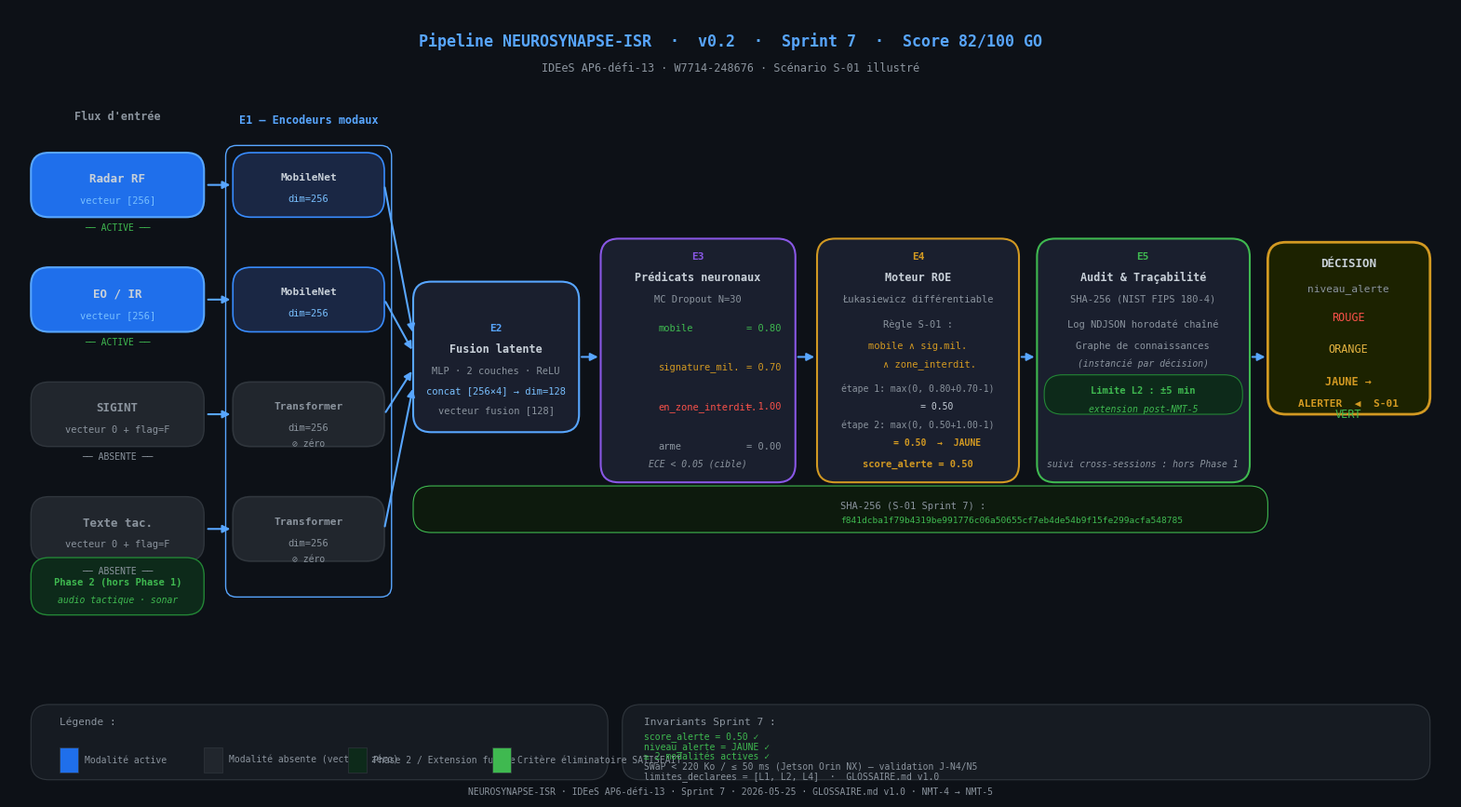

Python code for this plot: (Note: this script raises an exception after producing the figure.)
#!/usr/bin/env python3
# -*- coding: utf-8 -*-
"""
generate_schema.py — Génère schema_neurosynapse.png (Sprint 7 v0.2)
Dépendances : matplotlib uniquement
"""
import matplotlib
matplotlib.use("Agg")
import matplotlib.pyplot as plt
import matplotlib.patches as mpatches
from matplotlib.patches import FancyBboxPatch, FancyArrowPatch

BG = "#0d1117"
PANEL = "#161b22"
BORDER = "#30363d"
ACCENT = "#58a6ff"
GREEN = "#3fb950"
YELLOW = "#d29922"
RED = "#f85149"
ORANGE = "#e3b341"
TEXT = "#c9d1d9"
SUBTEXT = "#8b949e"
ACTIVE = "#1f6feb"
ABSENT = "#21262d"

fig, ax = plt.subplots(figsize=(20, 11))
fig.patch.set_facecolor(BG)
ax.set_facecolor(BG)
ax.set_xlim(0, 20)
ax.set_ylim(0, 11)
ax.axis("off")

# ── Helper ──────────────────────────────────────────────────────────────────

def box(x, y, w, h, color=PANEL, edge=BORDER, lw=1.2, radius=0.25):
    p = FancyBboxPatch((x, y), w, h,
                       boxstyle=f"round,pad=0,rounding_size={radius}",
                       facecolor=color, edgecolor=edge, linewidth=lw, zorder=3)
    ax.add_patch(p)

def label(x, y, txt, size=9, color=TEXT, ha="center", va="center",
          weight="normal", style="normal"):
    ax.text(x, y, txt, fontsize=size, color=color, ha=ha, va=va,
            fontweight=weight, fontstyle=style, zorder=5,
            fontfamily="monospace")

def arrow(x0, y0, x1, y1, color=ACCENT, lw=1.5):
    ax.annotate("", xy=(x1, y1), xytext=(x0, y0),
                arrowprops=dict(arrowstyle="-|>", color=color,
                                lw=lw, mutation_scale=12),
                zorder=4)

# ══════════════════════════════════════════════════════════════════════════════
# TITRE
# ══════════════════════════════════════════════════════════════════════════════
label(10, 10.55, "Pipeline NEUROSYNAPSE-ISR  ·  v0.2  ·  Sprint 7  ·  Score 82/100 GO",
      size=12, color=ACCENT, weight="bold")
label(10, 10.18, "IDEeS AP6-défi-13 · W7714-248676 · Scénario S-01 illustré",
      size=8.5, color=SUBTEXT)

# ══════════════════════════════════════════════════════════════════════════════
# ENTRÉES BRUTES (colonne gauche)
# ══════════════════════════════════════════════════════════════════════════════
inputs = [
    ("Radar RF", True,  "vecteur [256]"),
    ("EO / IR",  True,  "vecteur [256]"),
    ("SIGINT",   False, "vecteur 0 + flag=F"),
    ("Texte tac.",False, "vecteur 0 + flag=F"),
]
in_y = [8.55, 6.95, 5.35, 3.75]

for (name, active, note), iy in zip(inputs, in_y):
    col = ACTIVE if active else ABSENT
    ecol = ACCENT if active else BORDER
    box(0.3, iy - 0.45, 2.4, 0.9, color=col, edge=ecol, lw=1.5 if active else 1.0)
    label(1.5, iy + 0.08, name, size=9, color=TEXT if active else SUBTEXT, weight="bold")
    label(1.5, iy - 0.22, note, size=7.5, color=SUBTEXT if not active else "#79c0ff")
    status = "ACTIVE" if active else "ABSENTE"
    scol = GREEN if active else SUBTEXT
    label(1.5, iy - 0.6, f"── {status} ──", size=7, color=scol)

# Entrées label
label(1.5, 9.5, "Flux d'entrée", size=8.5, color=SUBTEXT, weight="bold")

# Phase 2 note (LAC-04/05)
box(0.3, 2.55, 2.4, 0.8, color="#0d2a1a", edge="#238636", lw=1.0)
label(1.5, 3.0, "Phase 2 (hors Phase 1)", size=7.5, color="#3fb950", weight="bold")
label(1.5, 2.75, "audio tactique · sonar", size=7, color="#3fb950", style="italic")

# ══════════════════════════════════════════════════════════════════════════════
# E1 — ENCODEURS MODAUX
# ══════════════════════════════════════════════════════════════════════════════
e1_y = [8.55, 6.95, 5.35, 3.75]
for iy, (name, active, _) in zip(e1_y, inputs):
    col = "#1a2744" if active else ABSENT
    ecol = "#388bfd" if active else BORDER
    box(3.1, iy - 0.45, 2.1, 0.9, color=col, edge=ecol)
    arch = "MobileNet" if name in ("Radar RF", "EO / IR") else "Transformer"
    label(4.15, iy + 0.1, arch, size=8, color=TEXT if active else SUBTEXT, weight="bold")
    label(4.15, iy - 0.2, "dim=256", size=7.5, color="#79c0ff" if active else SUBTEXT)
    if not active:
        label(4.15, iy - 0.42, "⊘ zéro", size=7, color=SUBTEXT)

# Bracket E1
box(3.0, 2.8, 2.3, 6.3, color="none", edge=ACCENT, lw=1.0, radius=0.15)
label(4.15, 9.45, "E1 — Encodeurs modaux", size=8.5, color=ACCENT, weight="bold")

# Arrows input → E1
for iy in e1_y:
    arrow(2.72, iy, 3.1, iy)

# ══════════════════════════════════════════════════════════════════════════════
# E2 — FUSION LATENTE
# ══════════════════════════════════════════════════════════════════════════════
box(5.6, 5.1, 2.3, 2.1, color="#1a1f2e", edge=ACCENT, lw=1.5)
label(6.75, 6.55, "E2", size=8, color=ACCENT, weight="bold")
label(6.75, 6.25, "Fusion latente", size=8.5, color=TEXT, weight="bold")
label(6.75, 5.95, "MLP · 2 couches · ReLU", size=7.5, color=SUBTEXT)
label(6.75, 5.67, "concat [256×4] → dim=128", size=7.5, color="#79c0ff")
label(6.75, 5.4, "vecteur fusion [128]", size=7.5, color=SUBTEXT)

# Arrows E1 → E2 (from 4 encoders to E2)
for iy in e1_y:
    arrow(5.2, iy, 5.6, 6.1 + (iy - 6.15) * 0.15)

# ══════════════════════════════════════════════════════════════════════════════
# E3 — PRÉDICATS NEURONAUX
# ══════════════════════════════════════════════════════════════════════════════
box(8.2, 4.4, 2.7, 3.4, color="#1a1f2e", edge="#8957e5", lw=1.5)
label(9.55, 7.55, "E3", size=8, color="#8957e5", weight="bold")
label(9.55, 7.25, "Prédicats neuronaux", size=8.5, color=TEXT, weight="bold")
label(9.55, 6.95, "MC Dropout N=30", size=7.5, color=SUBTEXT)

predicats = [
    ("mobile",            0.80, GREEN),
    ("signature_mil.",    0.70, YELLOW),
    ("en_zone_interdit.", 1.00, RED),
    ("arme",              0.00, SUBTEXT),
]
for i, (pname, pval, pcol) in enumerate(predicats):
    py = 6.55 - i * 0.55
    label(9.0, py, f"{pname}", size=7.5, color=pcol, ha="left")
    label(10.7, py, f"= {pval:.2f}", size=7.5, color=pcol, ha="right")

label(9.55, 4.65, "ECE < 0.05 (cible)", size=7, color=SUBTEXT, style="italic")

arrow(7.9, 6.15, 8.2, 6.15)

# ══════════════════════════════════════════════════════════════════════════════
# E4 — MOTEUR ROE ŁUKASIEWICZ
# ══════════════════════════════════════════════════════════════════════════════
box(11.2, 4.4, 2.8, 3.4, color="#1a1f2e", edge=YELLOW, lw=1.5)
label(12.6, 7.55, "E4", size=8, color=YELLOW, weight="bold")
label(12.6, 7.25, "Moteur ROE", size=8.5, color=TEXT, weight="bold")
label(12.6, 6.95, "Łukasiewicz différentiable", size=7.5, color=SUBTEXT)
label(12.6, 6.6, "Règle S-01 :", size=7.5, color=SUBTEXT)
label(12.6, 6.3, "mobile ∧ sig.mil.", size=7.5, color=YELLOW)
label(12.6, 6.05, "    ∧ zone_interdit.", size=7.5, color=YELLOW)
label(12.6, 5.7, "étape 1: max(0, 0.80+0.70-1)", size=7, color=SUBTEXT)
label(12.6, 5.45, "       = 0.50", size=7, color=TEXT)
label(12.6, 5.2, "étape 2: max(0, 0.50+1.00-1)", size=7, color=SUBTEXT)
label(12.6, 4.95, "       = 0.50  →  JAUNE", size=7, color=YELLOW, weight="bold")
label(12.6, 4.65, "score_alerte = 0.50", size=7.5, color="#d29922", weight="bold")

arrow(10.9, 6.15, 11.2, 6.15)

# ══════════════════════════════════════════════════════════════════════════════
# E5 — AUDIT & TRAÇABILITÉ
# ══════════════════════════════════════════════════════════════════════════════
box(14.25, 4.4, 2.95, 3.4, color="#1a1f2e", edge=GREEN, lw=1.5)
label(15.72, 7.55, "E5", size=8, color=GREEN, weight="bold")
label(15.72, 7.25, "Audit & Traçabilité", size=8.5, color=TEXT, weight="bold")
label(15.72, 6.95, "SHA-256 (NIST FIPS 180-4)", size=7.5, color=SUBTEXT)
label(15.72, 6.6, "Log NDJSON horodaté chaîné", size=7.5, color=SUBTEXT)
label(15.72, 6.3, "Graphe de connaissances", size=7.5, color=SUBTEXT)
label(15.72, 6.05, "(instancié par décision)", size=7, color=SUBTEXT, style="italic")
# Limite L2 annotation (LAC-01)
box(14.35, 5.35, 2.75, 0.55, color="#0d2a1a", edge="#238636", lw=0.8)
label(15.72, 5.67, "Limite L2 : ±5 min", size=7.5, color="#3fb950", weight="bold")
label(15.72, 5.42, "extension post-NMT-5", size=7, color="#3fb950", style="italic")
label(15.72, 4.65, "suivi cross-sessions : hors Phase 1", size=7, color=SUBTEXT, style="italic")

arrow(14.0, 6.15, 14.25, 6.15)

# ══════════════════════════════════════════════════════════════════════════════
# SORTIE DÉCISION
# ══════════════════════════════════════════════════════════════════════════════
box(17.45, 5.35, 2.25, 2.4, color="#1c2200", edge=YELLOW, lw=2.0)
label(18.57, 7.45, "DÉCISION", size=9, color=TEXT, weight="bold")
label(18.57, 7.1, "niveau_alerte", size=8, color=SUBTEXT)

# Niveaux
niveaux = [("ROUGE", RED), ("ORANGE", ORANGE), ("JAUNE →", YELLOW), ("VERT", GREEN)]
for i, (nv, nc) in enumerate(niveaux):
    ny = 6.7 - i * 0.45
    weight = "bold" if "JAUNE" in nv else "normal"
    label(18.57, ny, nv, size=8.5, color=nc, weight=weight)

label(18.57, 5.5, "ALERTER  ◀  S-01", size=8, color=YELLOW, weight="bold")

arrow(17.2, 6.15, 17.45, 6.15)

# ══════════════════════════════════════════════════════════════════════════════
# SHA-256 HASH DISPLAY
# ══════════════════════════════════════════════════════════════════════════════
box(5.6, 3.7, 11.85, 0.65, color="#0d1a0d", edge=GREEN, lw=0.8)
label(11.52, 4.07, "SHA-256 (S-01 Sprint 7) :", size=7.5, color=SUBTEXT, ha="left",
      va="center")
label(11.52, 3.87, "f841dcba1f79b4319be991776c06a50655cf7eb4de54b9f15fe299acfa548785",
      size=6.8, color=GREEN, ha="left", va="center")

# ══════════════════════════════════════════════════════════════════════════════
# LÉGENDE & ANNOTATIONS
# ══════════════════════════════════════════════════════════════════════════════
box(0.3, 0.25, 8.0, 1.05, color=PANEL, edge=BORDER, lw=0.8)
label(0.7, 1.05, "Légende :", size=8, color=SUBTEXT, ha="left")
items = [
    (ACTIVE,   "Modalité active"),
    (ABSENT,   "Modalité absente (vecteur zéro)"),
    ("#0d2a1a","Phase 2 / Extension future"),
    (GREEN,    "Critère éliminatoire SATISFAIT"),
]
for i, (c, t) in enumerate(items):
    lx = 0.7 + i * 2.0
    ax.add_patch(mpatches.Rectangle((lx, 0.35), 0.25, 0.35,
                                    facecolor=c, edgecolor=BORDER, linewidth=0.5, zorder=5))
    label(lx + 0.35, 0.52, t, size=7, color=SUBTEXT, ha="left")

box(8.5, 0.25, 11.2, 1.05, color=PANEL, edge=BORDER, lw=0.8)
label(8.8, 1.05, "Invariants Sprint 7 :", size=8, color=SUBTEXT, ha="left")
inv_items = [
    "score_alerte = 0.50 ✓",
    "niveau_alerte = JAUNE ✓",
    "≥ 2 modalités actives ✓",
    "SWaP < 220 Ko / ≤ 50 ms (Jetson Orin NX) — validation J-N4/N5",
    "limites_declarees = [L1, L2, L4]  ·  GLOSSAIRE.md v1.0",
]
for i, t in enumerate(inv_items):
    col = GREEN if "✓" in t else SUBTEXT
    label(8.8, 0.85 - i * 0.14, t, size=7, color=col, ha="left")

# Footer
label(10, 0.08, "NEUROSYNAPSE-ISR · IDEeS AP6-défi-13 · Sprint 7 · 2026-05-25 · GLOSSAIRE.md v1.0 · NMT-4 → NMT-5",
      size=7, color=SUBTEXT)

# ══════════════════════════════════════════════════════════════════════════════
# SAUVEGARDE
# ══════════════════════════════════════════════════════════════════════════════
import os
out = os.path.join(os.path.dirname(os.path.abspath(__file__)),
                   "..", "schema_neurosynapse.png")
plt.tight_layout(pad=0)
plt.savefig(out, dpi=150, bbox_inches="tight", facecolor=BG)
print(f"Schéma écrit : {os.path.abspath(out)}")
